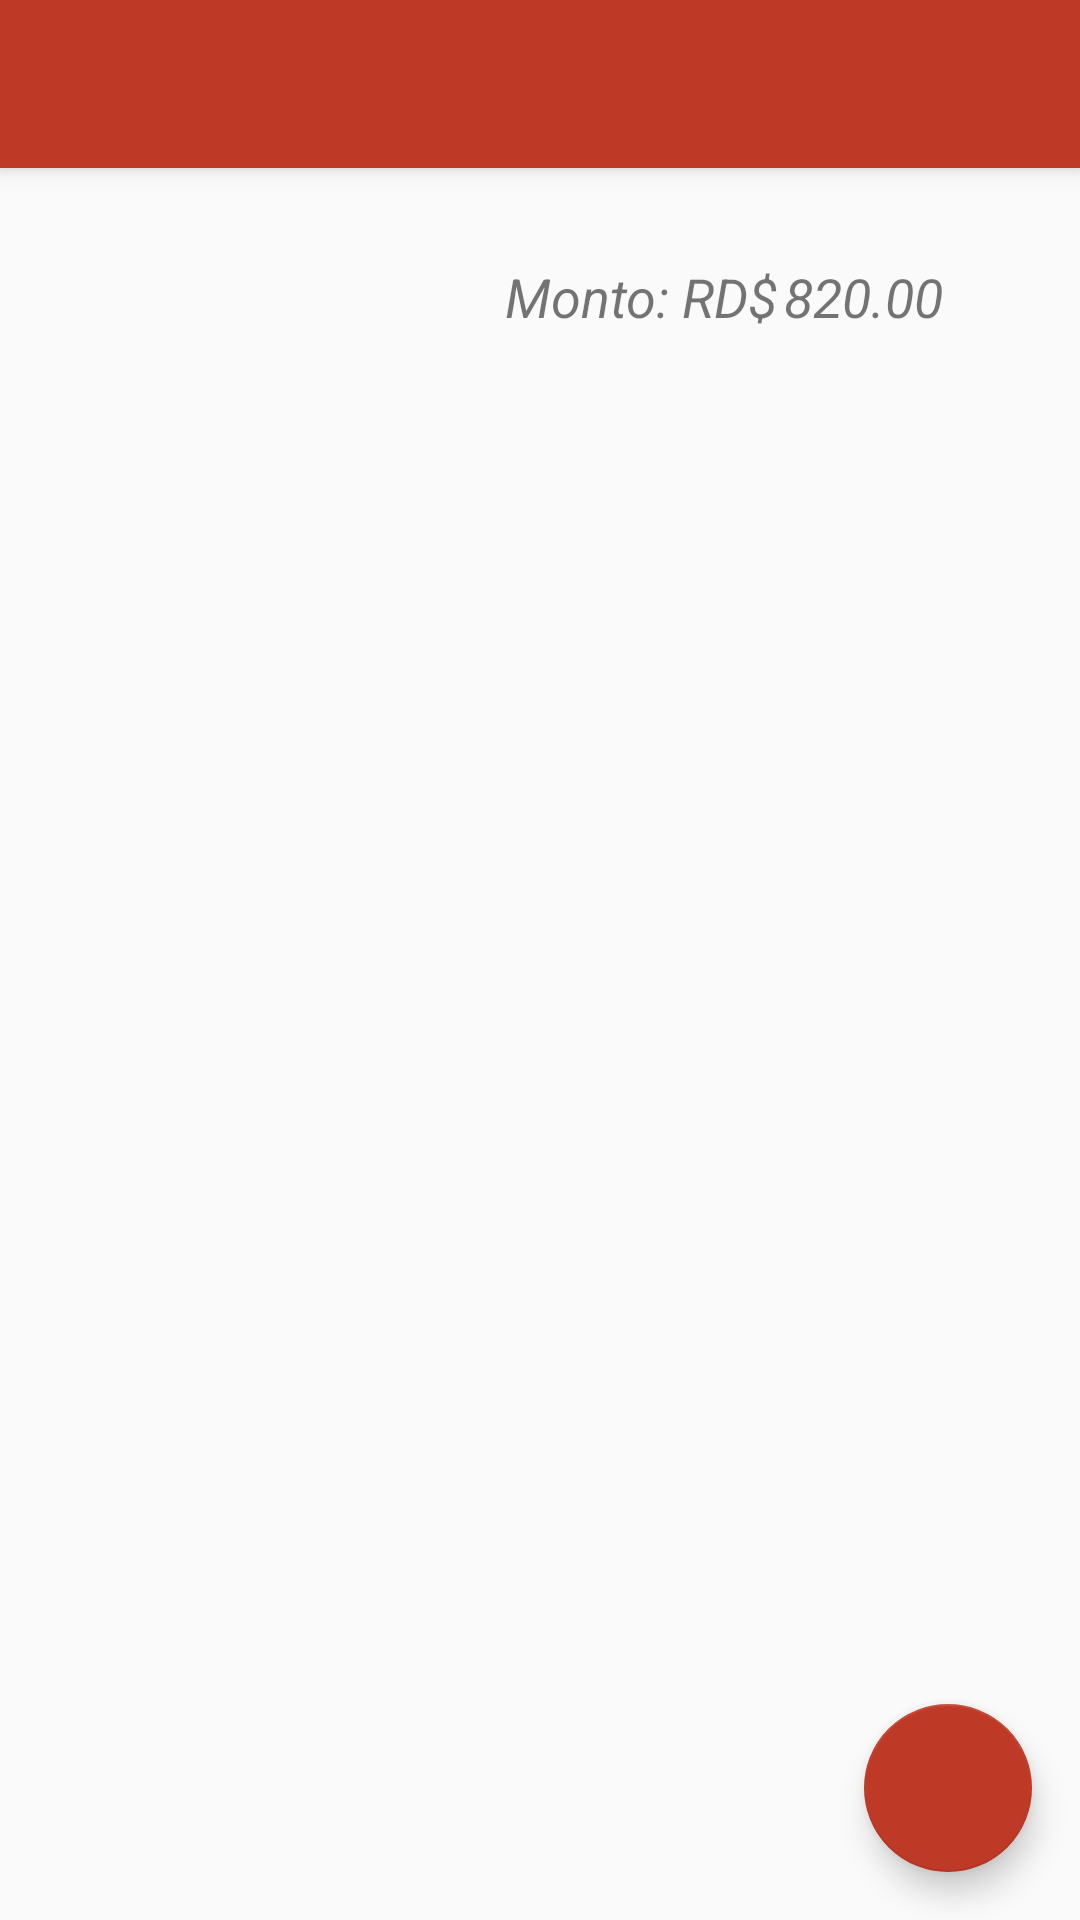

Reconstruct the res/layout file that produces this screen, plus the resources it refers to.
<!-- AndroidManifest.xml: activity theme AppTheme -->
<!-- res/layout/activity_carrito.xml -->
<?xml version="1.0" encoding="utf-8"?>
<android.support.design.widget.CoordinatorLayout xmlns:android="http://schemas.android.com/apk/res/android"
    xmlns:app="http://schemas.android.com/apk/res-auto"
    xmlns:tools="http://schemas.android.com/tools"
    android:layout_width="match_parent"
    android:layout_height="match_parent"
    tools:context="com.example.asuspc.ordeneaqui.CarritoActivity">

    <android.support.design.widget.AppBarLayout
        android:layout_width="match_parent"
        android:layout_height="wrap_content"
        android:theme="@style/AppTheme.AppBarOverlay">

        <android.support.v7.widget.Toolbar
            android:id="@+id/toolbar"
            android:layout_width="match_parent"
            android:layout_height="?attr/actionBarSize"
            android:background="?attr/colorPrimary"
            app:popupTheme="@style/AppTheme.PopupOverlay" />

    </android.support.design.widget.AppBarLayout>

    <include layout="@layout/content_carrito" />

    <android.support.design.widget.FloatingActionButton
        android:id="@+id/fab"
        android:layout_width="wrap_content"
        android:layout_height="wrap_content"
        android:layout_gravity="bottom|end"
        android:layout_margin="@dimen/fab_margin"
        app:fabSize="normal"
        app:backgroundTint="@color/app_red"
        app:srcCompat="@drawable/arrow_right" />

</android.support.design.widget.CoordinatorLayout>
<!-- res/layout/content_carrito.xml (included above) -->
<?xml version="1.0" encoding="utf-8"?>
<android.support.constraint.ConstraintLayout xmlns:android="http://schemas.android.com/apk/res/android"
    xmlns:app="http://schemas.android.com/apk/res-auto"
    xmlns:tools="http://schemas.android.com/tools"
    android:layout_width="match_parent"
    android:layout_height="match_parent"
    app:layout_behavior="@string/appbar_scrolling_view_behavior"
    tools:context="com.example.asuspc.ordeneaqui.CarritoActivity"
    tools:showIn="@layout/activity_carrito">

    <TextView
        android:layout_width="wrap_content"
        android:layout_height="wrap_content"
        android:text="Monto: RD$  "
        android:id="@+id/monto_label"
        android:textSize="18sp"
        android:textStyle="italic"
        android:ellipsize="marquee"
        app:layout_constraintBottom_toBottomOf="parent"
        app:layout_constraintLeft_toLeftOf="parent"
        app:layout_constraintRight_toRightOf="parent"
        app:layout_constraintTop_toTopOf="parent"
        app:layout_constraintVertical_bias="0.055"
        app:layout_constraintHorizontal_bias="0.647" />

    <TextView
        android:layout_width="wrap_content"
        android:layout_height="wrap_content"
        android:text="820.00"
        android:id="@+id/monto_money"
        android:textSize="18sp"
        android:textStyle="italic"
        android:ellipsize="marquee"
        app:layout_constraintBottom_toBottomOf="parent"
        app:layout_constraintLeft_toLeftOf="parent"
        app:layout_constraintRight_toRightOf="parent"
        app:layout_constraintTop_toTopOf="parent"
        app:layout_constraintVertical_bias="0.055"
        app:layout_constraintHorizontal_bias="0.851" />

    <ListView
        android:id="@+id/cart_items_list"
        android:layout_width="396dp"
        android:layout_height="401dp"
        app:layout_constraintBottom_toBottomOf="parent"
        app:layout_constraintLeft_toLeftOf="parent"
        app:layout_constraintRight_toRightOf="parent"
        app:layout_constraintTop_toTopOf="parent"
        app:layout_constraintVertical_bias="0.618" />

</android.support.constraint.ConstraintLayout>
<!-- resources referenced by this layout -->
<resources>
  <color name="app_red">#BE3926</color>
  <dimen name="fab_margin">16dp</dimen>
  <style name="AppTheme.AppBarOverlay" parent="ThemeOverlay.AppCompat.Dark.ActionBar" />
  <style name="AppTheme.PopupOverlay" parent="ThemeOverlay.AppCompat.Light" />
  <style name="AppTheme" parent="AppTheme.Base" />
  <style name="AppTheme.Base" parent="Theme.AppCompat.Light.NoActionBar">
          
          <item name="colorPrimary">#be3926</item>
          <item name="colorPrimaryDark">#d42f17</item>
          <item name="colorAccent">#fff2bb</item>
          <item name="colorControlNormal">#c5c5c5</item>
          <item name="colorControlActivated">#c5c5c5</item>
          <item name="colorControlHighlight">#c5c5c5</item>
      </style>
</resources>
